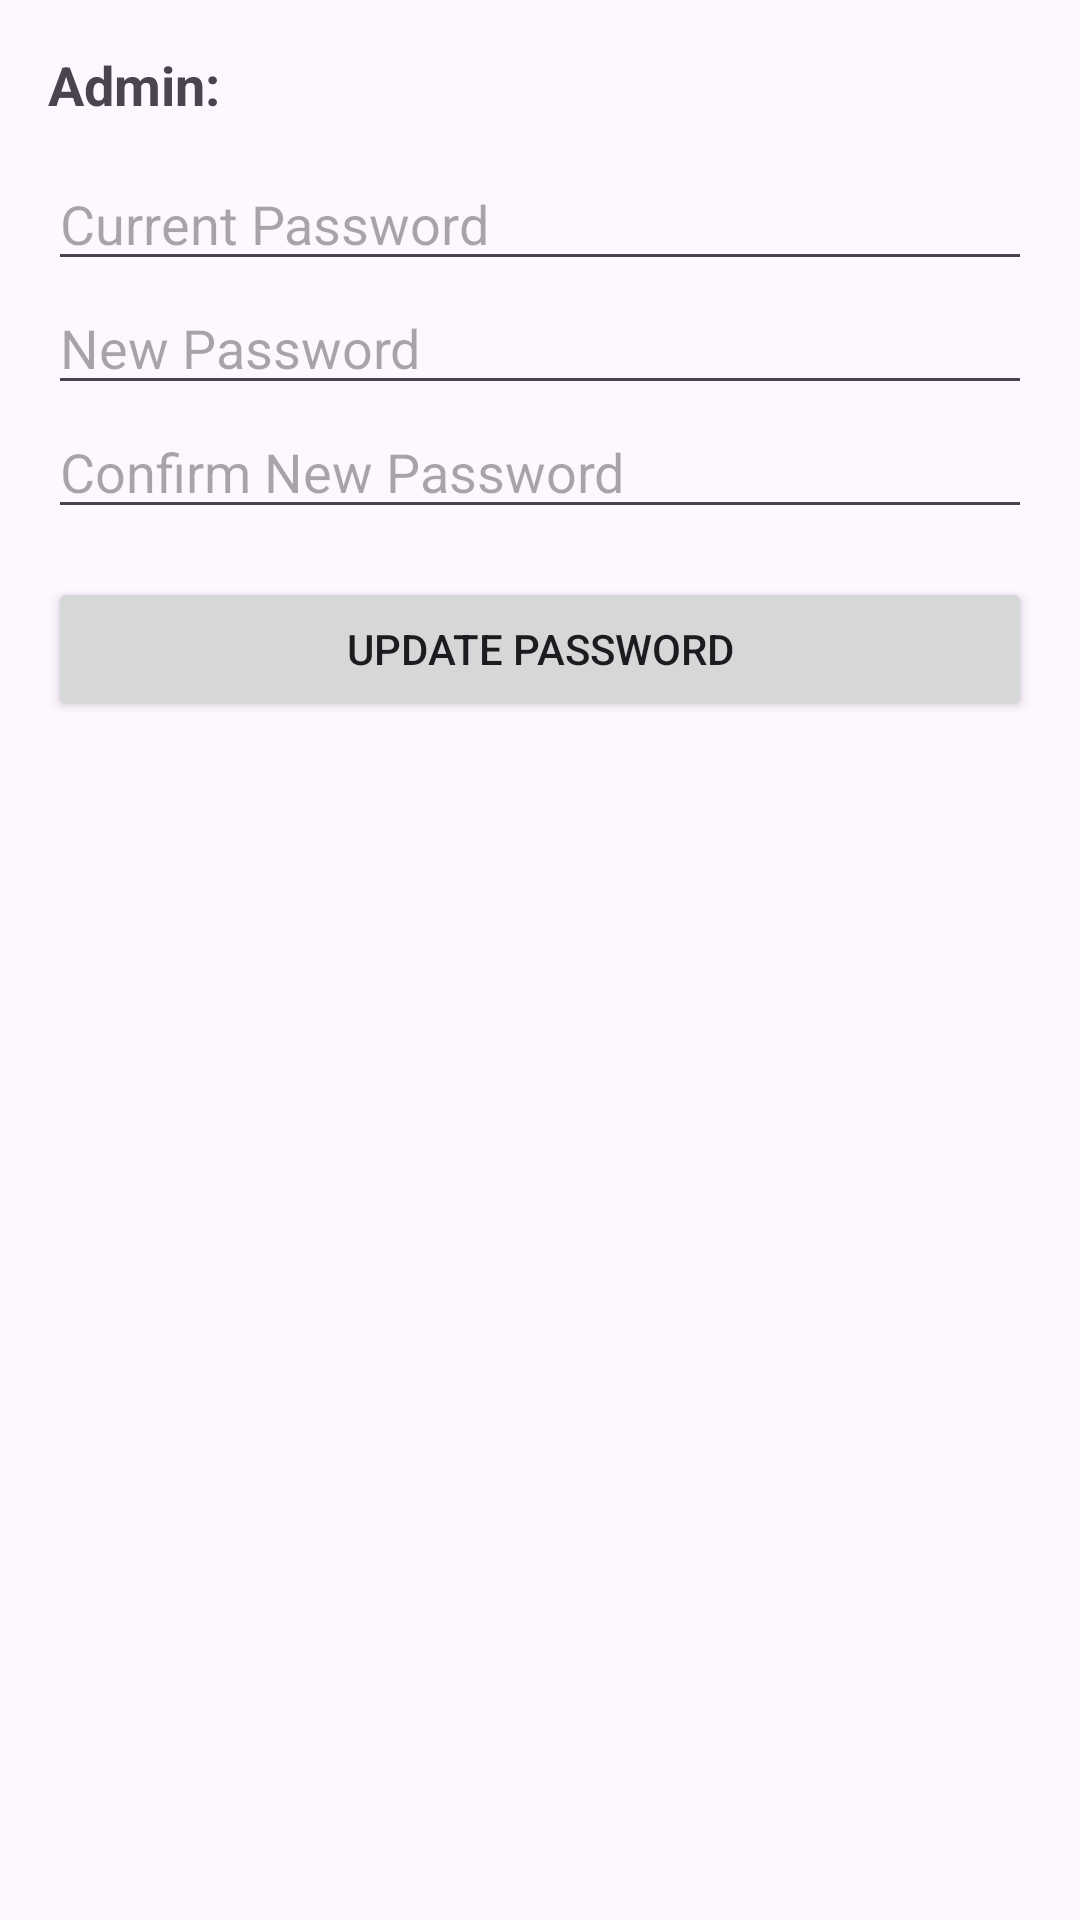

Layout XML and referenced resources for this Android screen:
<!-- AndroidManifest.xml: application theme Theme.AlumniApp1 -->
<!-- res/layout/activity_edit_admin_password.xml -->
<?xml version="1.0" encoding="utf-8"?>
<ScrollView xmlns:android="http://schemas.android.com/apk/res/android"
    android:layout_width="match_parent"
    android:layout_height="match_parent"
    android:fitsSystemWindows="true"
    android:padding="16dp">

    <LinearLayout
        android:layout_width="match_parent"
        android:layout_height="wrap_content"
        android:orientation="vertical">

        <TextView
            android:id="@+id/tvAdminUser"
            android:layout_width="wrap_content"
            android:layout_height="wrap_content"
            android:text="Admin: "
            android:textStyle="bold"
            android:textSize="18sp"
            android:layout_marginBottom="12dp"/>
        <EditText
            android:id="@+id/etCurrentPassword"
            android:layout_width="match_parent"
            android:layout_height="wrap_content"
            android:hint="Current Password"
            android:inputType="textPassword" />
        <EditText
            android:id="@+id/etNewPassword"
            android:layout_width="match_parent"
            android:layout_height="wrap_content"
            android:hint="New Password"
            android:inputType="textPassword" />
        <EditText
            android:id="@+id/etConfirmNewPassword"
            android:layout_width="match_parent"
            android:layout_height="wrap_content"
            android:hint="Confirm New Password"
            android:inputType="textPassword" />
        <Button
            android:id="@+id/btnUpdatePassword"
            android:layout_width="match_parent"
            android:layout_height="wrap_content"
            android:text="Update Password"
            android:layout_marginTop="16dp"/>
    </LinearLayout>
</ScrollView>
<!-- resources referenced by this layout -->
<resources>
  <style name="Theme.AlumniApp1" parent="Theme.AppCompat.Light.DarkActionBar">
          
      </style>
</resources>
